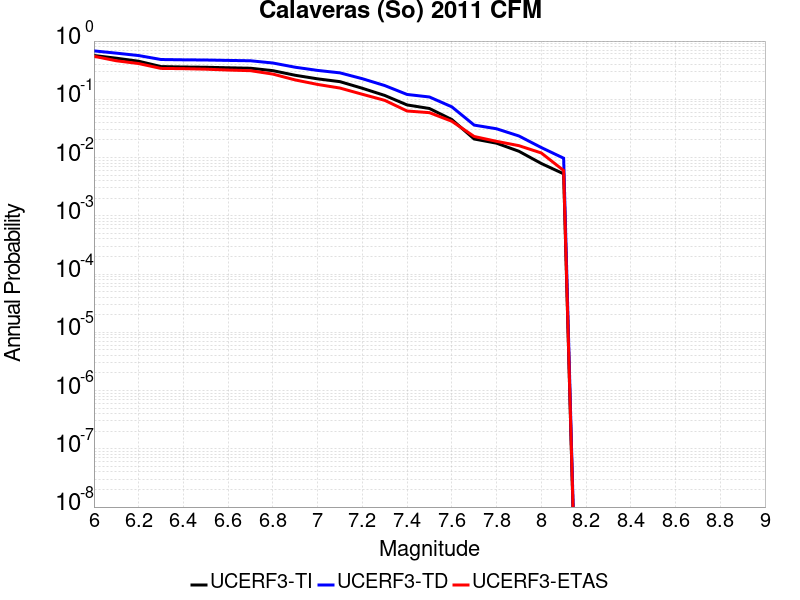

Source data for this figure (header and first rows):
Magnitude, UCERF3-TI Prob, UCERF3-TD Prob, UCERF3-ETAS Prob
6.0, 0.565, 0.6781, 0.548
6.1, 0.5078, 0.6202, 0.459
6.2, 0.4503, 0.5638, 0.411
6.3, 0.3646, 0.4822, 0.339
6.4, 0.3586, 0.4762, 0.336
6.5, 0.3551, 0.4727, 0.329
6.6, 0.3479, 0.4654, 0.318
6.7, 0.3417, 0.4588, 0.31
6.8, 0.3103, 0.42, 0.271
6.9, 0.2586, 0.3554, 0.215
7.0, 0.2246, 0.3134, 0.18
7.1, 0.201, 0.2844, 0.156
7.2, 0.1547, 0.2258, 0.122
7.3, 0.1166, 0.1723, 0.096
7.4, 0.08009, 0.1212, 0.063
7.5, 0.06954, 0.1096, 0.059
7.6, 0.04497, 0.07429, 0.042
7.7, 0.02084, 0.03609, 0.023
7.8, 0.01765, 0.03121, 0.019
7.9, 0.01283, 0.02348, 0.016
8.0, 0.007916, 0.01487, 0.012
8.1, 0.005259, 0.00975, 0.006
